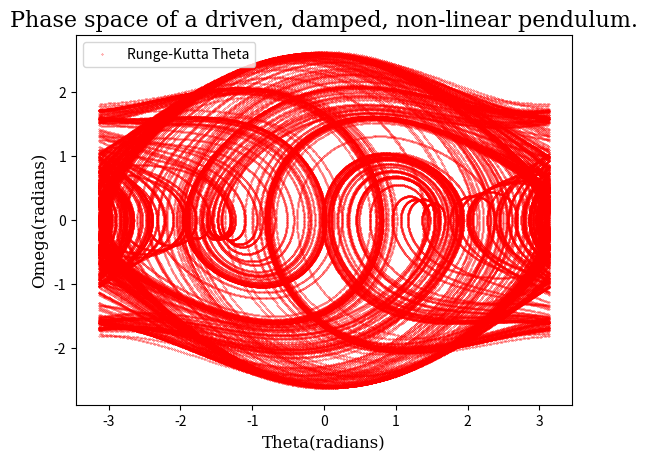

The matplotlib source for this figure:
#!/usr/bin/env python3
# -*- coding: utf-8 -*-
"""
Created on Thu Oct 12 16:33:22 2023

@author: dj-lawton
"""

import numpy as np
import matplotlib as mpl
import matplotlib.pyplot as plt

k = 0.5
p = 0.66667
A = 1.5
t = 0.0
dt = 0.01
timesteps = np.arange(0, 10000, 0.01)
iteration_number = 0
THlisttr = []
OMlisttr = []
Nstepstr = []
THlistR = []
OMlistR = []
NstepsR = []


def func(a, b, c):
    return -np.sin(a) - k*b + A*(np.cos(p*c))

def trap(a, b, c):
    th = a
    om = b
    t = c
    nsteps = 0
    for n in timesteps:
        pa = dt * om
        pb = dt * func(th, om, t)
        qa = dt * (om + pb)
        qb = dt * func(th + pa, om + pb, t + dt)
        
        th = th + (pa + qa) / 2
        om = om + (pb + qb ) / 2
        t = n
        if (np.abs(th) > np.pi):
            th -= 2 * np.pi * np.abs(th) / th
        nsteps += 1
        THlisttr.append(th)
        OMlisttr.append(om)
        Nstepstr.append(nsteps)

def runge(a, b, c):
    th = a
    om = b
    t = c
    iteration_number = 0
    transient=5000
    for n in range(220000):
        pa = dt * om
        pb = dt * func(th, om, t)
        
        qa = dt * (om + pb/2)
        qb = dt * func(th + pa/2, om + pb/2, t + dt/2)
        
        ra =dt * (om + qb/2)
        rb =dt * func(th + qa/2, om + qb/2, t + dt/2)
        
        sa = dt * (om + rb)
        sb = dt * func(th + ra, om + rb, t + dt)
        
        th = th + (pa + 2*qa + 2*ra + sa) / 6
        om = om + (pb + 2*qb + 2*rb + sb ) / 6
        if (np.abs(th) > np.pi):
            th -= 2 * np.pi * np.abs(th) / th
        t = t+dt
        iteration_number += 1
        if iteration_number > transient:
            THlistR.append(th)
            OMlistR.append(om)
            NstepsR.append(iteration_number)




print(func(0.5, 0.7, 6))
trap(3.14, 0.0, 0)
runge(3.14, 0.0, 0)

titlefont = {'fontname':'serif', 'size':16}
font = {'fontname':'serif', 'size':12}

print(THlistR)
print(OMlistR)
plt.figure()
plt.title('Phase space of a driven, damped, non-linear pendulum.', fontdict=titlefont)
plt.ylabel('Omega(radians)', fontdict=font)
plt.xlabel('Theta(radians)', fontdict=font)
plt.plot(THlistR, OMlistR, '.r',markersize=0.5, label='Runge-Kutta Theta')
plt.legend(loc="upper left")
# =============================================================================
# plt.savefig('/home/<user>/Documents/SF Lab Plots/Lab2 Plots/Ex5/THOMGraph5b.pdf')
# =============================================================================
plt.show()
